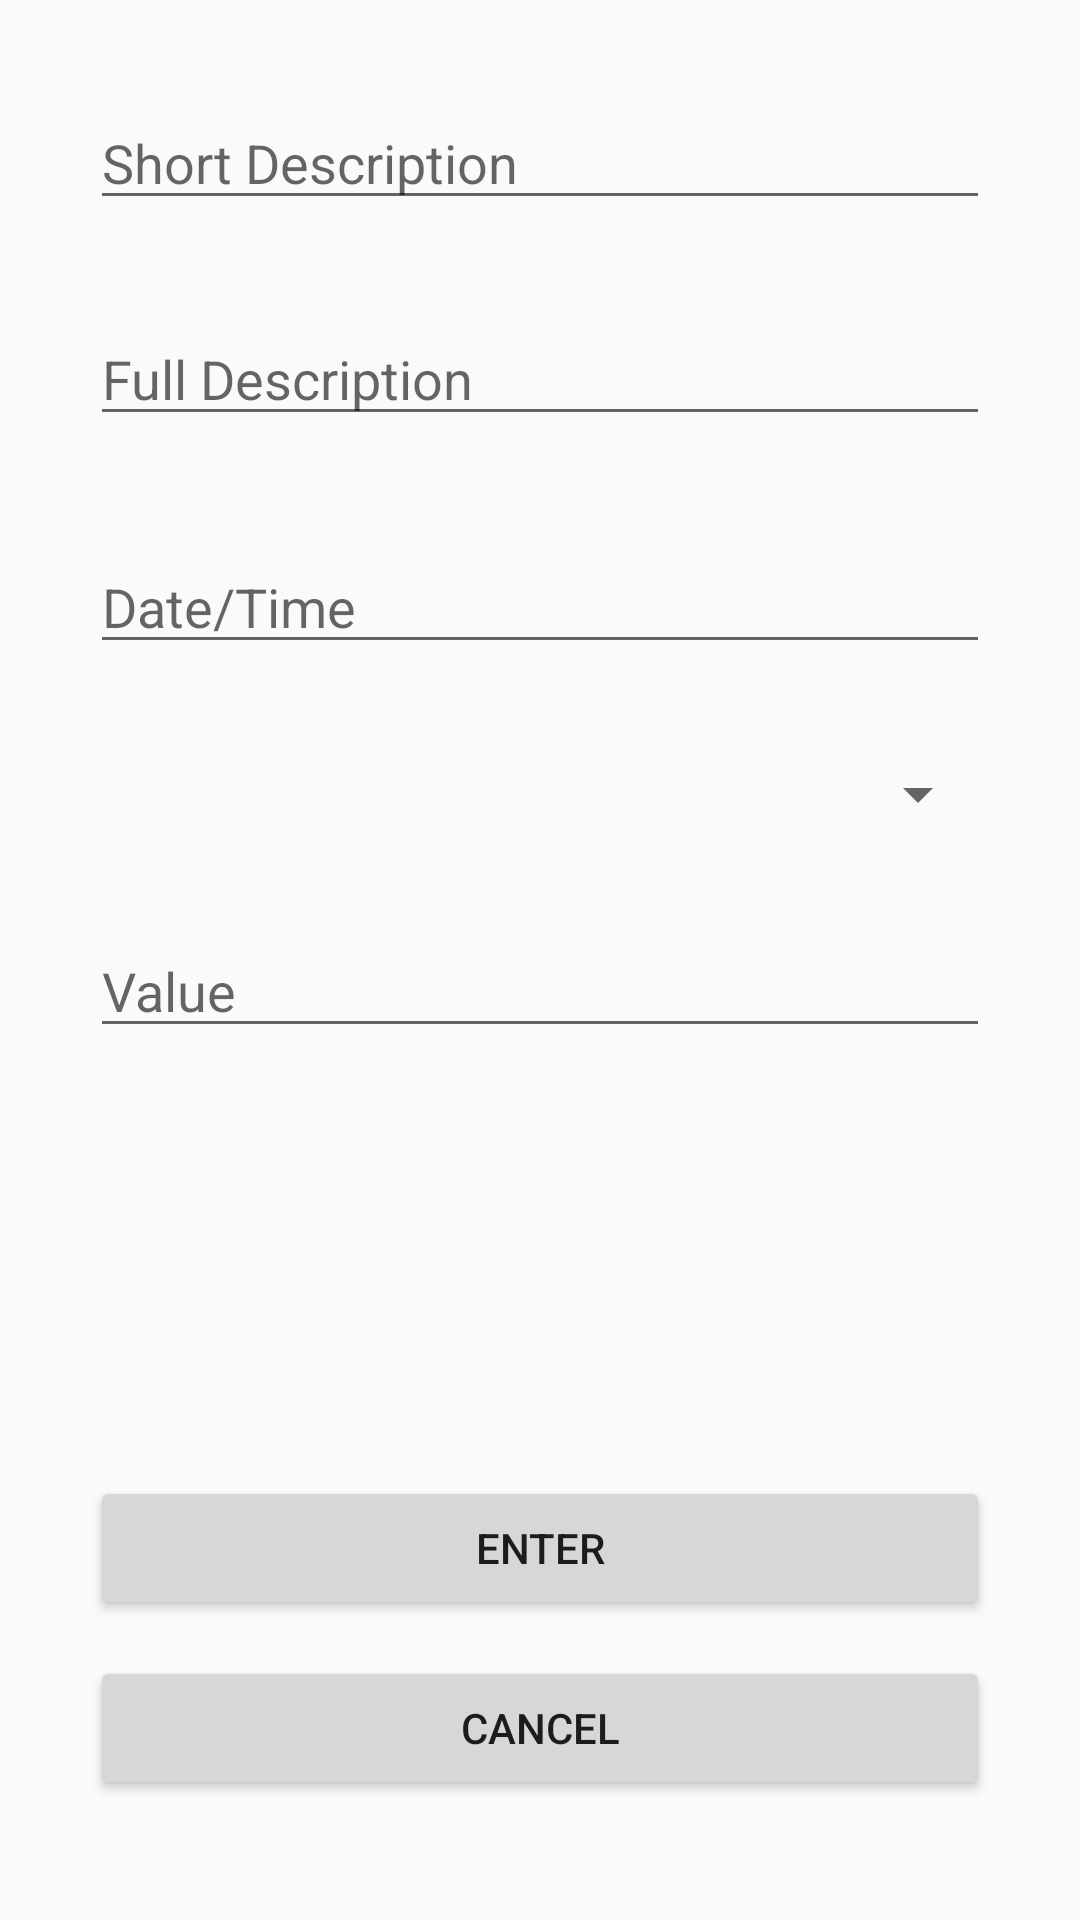

Here is an Android app screen rendered from its layout file. Give the layout XML and the strings, colors and styles it references.
<!-- AndroidManifest.xml: application theme AppTheme -->
<!-- res/layout/activity_add_donation.xml -->
<?xml version="1.0" encoding="utf-8"?>
<android.support.constraint.ConstraintLayout
    xmlns:android="http://schemas.android.com/apk/res/android"
    xmlns:app="http://schemas.android.com/apk/res-auto"
    xmlns:tools="http://schemas.android.com/tools"
    android:layout_width="match_parent"
    android:layout_height="match_parent">

    <EditText
        android:id="@+id/additem_shortdesc"
        android:layout_width="300dp"
        android:layout_height="wrap_content"
        android:layout_marginStart="8dp"
        android:layout_marginTop="32dp"
        android:layout_marginEnd="8dp"
        android:layout_marginBottom="32dp"
        android:ems="10"
        android:hint="Short Description"
        android:inputType="textMultiLine|textShortMessage"
        app:layout_constraintBottom_toTopOf="@+id/register_emailentry"
        app:layout_constraintEnd_toEndOf="parent"
        app:layout_constraintStart_toStartOf="parent"
        app:layout_constraintTop_toTopOf="parent" />

    <EditText
        android:id="@+id/additem_fulldesc"
        android:layout_width="300dp"
        android:layout_height="wrap_content"
        android:layout_marginStart="8dp"
        android:layout_marginTop="104dp"
        android:layout_marginEnd="8dp"
        android:layout_marginBottom="32dp"
        android:ems="10"
        android:hint="Full Description"
        android:inputType="textMultiLine|textLongMessage"
        app:layout_constraintBottom_toTopOf="@+id/register_emailentry"
        app:layout_constraintEnd_toEndOf="parent"
        app:layout_constraintStart_toStartOf="parent"
        app:layout_constraintTop_toTopOf="parent" />

    <EditText
        android:id="@+id/additem_time"
        android:layout_width="300dp"
        android:layout_height="wrap_content"
        android:layout_marginStart="8dp"
        android:layout_marginTop="180dp"
        android:layout_marginEnd="8dp"
        android:layout_marginBottom="16dp"
        android:ems="10"
        android:hint="Date/Time"
        android:inputType="datetime"
        app:layout_constraintBottom_toTopOf="@+id/register_emailentry"
        app:layout_constraintEnd_toEndOf="parent"
        app:layout_constraintStart_toStartOf="parent"
        app:layout_constraintTop_toTopOf="parent" />

    <EditText
        android:id="@+id/additem_value"
        android:layout_width="300dp"
        android:layout_height="wrap_content"
        android:layout_marginStart="8dp"
        android:layout_marginTop="308dp"
        android:layout_marginEnd="8dp"
        android:layout_marginBottom="16dp"
        android:ems="10"
        android:hint="Value"
        android:inputType="textPersonName|numberDecimal"
        app:layout_constraintBottom_toTopOf="@+id/register_emailentry"
        app:layout_constraintEnd_toEndOf="parent"
        app:layout_constraintStart_toStartOf="parent"
        app:layout_constraintTop_toTopOf="parent" />

    <Button
        android:id="@+id/additem_enterbutton"
        android:layout_width="300dp"
        android:layout_height="wrap_content"
        android:layout_marginStart="8dp"
        android:layout_marginTop="1dp"
        android:layout_marginEnd="8dp"
        android:layout_marginBottom="100dp"
        android:text="Enter"
        app:layout_constraintBottom_toBottomOf="parent"
        app:layout_constraintEnd_toEndOf="parent"
        app:layout_constraintStart_toStartOf="parent"
        app:layout_constraintTop_toBottomOf="@+id/register_loginbutton" />

    <Button
        android:id="@+id/additem_cancelbutton"
        android:layout_width="300dp"
        android:layout_height="wrap_content"
        android:layout_marginStart="8dp"
        android:layout_marginTop="1dp"
        android:layout_marginEnd="8dp"
        android:layout_marginBottom="40dp"
        android:text="Cancel"
        app:layout_constraintBottom_toBottomOf="parent"
        app:layout_constraintEnd_toEndOf="parent"
        app:layout_constraintStart_toStartOf="parent"
        app:layout_constraintTop_toBottomOf="@+id/register_loginbutton" />

    <EditText
        android:id="@+id/additem_cattext"
        android:layout_width="wrap_content"
        android:layout_height="wrap_content"
        android:layout_marginStart="42dp"
        android:layout_marginTop="18dp"
        android:layout_marginBottom="18dp"
        android:ems="10"
        android:inputType="textPersonName"
        android:text="Category"
        app:layout_constraintBottom_toTopOf="@+id/additem_value"
        app:layout_constraintEnd_toStartOf="@+id/additem_catspinner"
        app:layout_constraintHorizontal_bias="0.0"
        app:layout_constraintStart_toStartOf="parent"
        app:layout_constraintTop_toBottomOf="@+id/additem_time"
        app:layout_constraintVertical_bias="1.0" />

    <Spinner
        android:id="@+id/additem_catspinner"
        android:layout_width="300dp"
        android:layout_height="wrap_content"
        android:layout_marginStart="8dp"
        android:layout_marginTop="32dp"
        android:layout_marginEnd="8dp"
        android:layout_marginBottom="32dp"
        app:layout_constraintBottom_toTopOf="@+id/additem_value"
        app:layout_constraintEnd_toEndOf="parent"
        app:layout_constraintStart_toStartOf="parent"
        app:layout_constraintTop_toBottomOf="@+id/additem_time" />

</android.support.constraint.ConstraintLayout>
<!-- resources referenced by this layout -->
<resources>
  <style name="AppTheme" parent="Theme.AppCompat.Light.NoActionBar">
          
          <item name="colorPrimary">@color/colorPrimary</item>
          <item name="colorPrimaryDark">@color/colorPrimaryDark</item>
          <item name="colorAccent">@color/colorAccent</item>
  
          
          <item name="android:windowActivityTransitions">true</item>
  
          
          <item name="android:windowEnterTransition">@android:transition/explode</item>
          <item name="android:windowExitTransition">@android:transition/explode</item>
      </style>
  <!-- not gathered from this repository: default colours our renderer supplied (Android Studio template values) -->
  <color name="colorPrimary">#FF6200EE</color>
  <color name="colorPrimaryDark">#FF3700B3</color>
  <color name="colorAccent">#FF03DAC5</color>
</resources>
